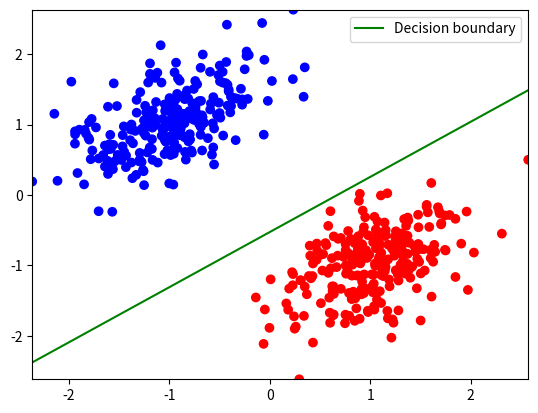

Python code for this plot:
#!/usr/bin/env python3
# -*- coding: utf-8 -*-

import numpy as np
from matplotlib import pyplot as plt


def phi(x):
    return x


def percetpron(x, t, w):
    N = x.shape[1]
    x = np.vstack([np.ones(N), phi(x)])
    correct = 0
    while (correct < N):
        for i in range(N):
            xn = x[:, i]
            tn = t[i]
            if (w.T.dot(xn) * tn < 0):
                w = w + xn * tn
                correct = 0
                break
            else:
                correct += 1
    return w


def sample(N, label=np.array([1, 0]), mean1=np.array([-1, 1]), mean2=np.array([1, -1]),
           cov=np.array([[1, 0.5], [0.5, 1]])):
    M = int(N / 2)
    c1 = np.random.multivariate_normal(mean1, cov, M)
    c2 = np.random.multivariate_normal(mean2, cov, M)
    x = np.vstack([c1, c2]).T
    t = np.concatenate([np.ones(M) * label[0], np.ones(M) * label[1]])
    p = np.random.permutation(N)

    return x[:, p], t[p]


def main():
    N = 500
    x, t = sample(N, label=np.array([-1, 1]), cov=np.array([[0.2, 0.1], [0.1, 0.2]]))

    w = np.array([1.0, 1.0, 1.0])
    w = percetpron(x, t, w)

    x1 = np.linspace(x[0, :].min() - 1, x[0, :].max() + 1, 500)
    plt.figure()
    color = np.array(['b', 'r'])

    plt.scatter(x[0, :], x[1, :], c=color[[(lambda x: 1 if x > 0 else 0)(tn) for tn in t]])
    plt.plot(x1, -(w[0] + w[1] * x1) / w[2], 'g-', label='Decision boundary')
    plt.legend()
    plt.xlim(x[0, :].min(), x[0, :].max())
    plt.ylim(x[1, :].min(), x[1, :].max())
    plt.show()


if __name__ == '__main__':
    main()
